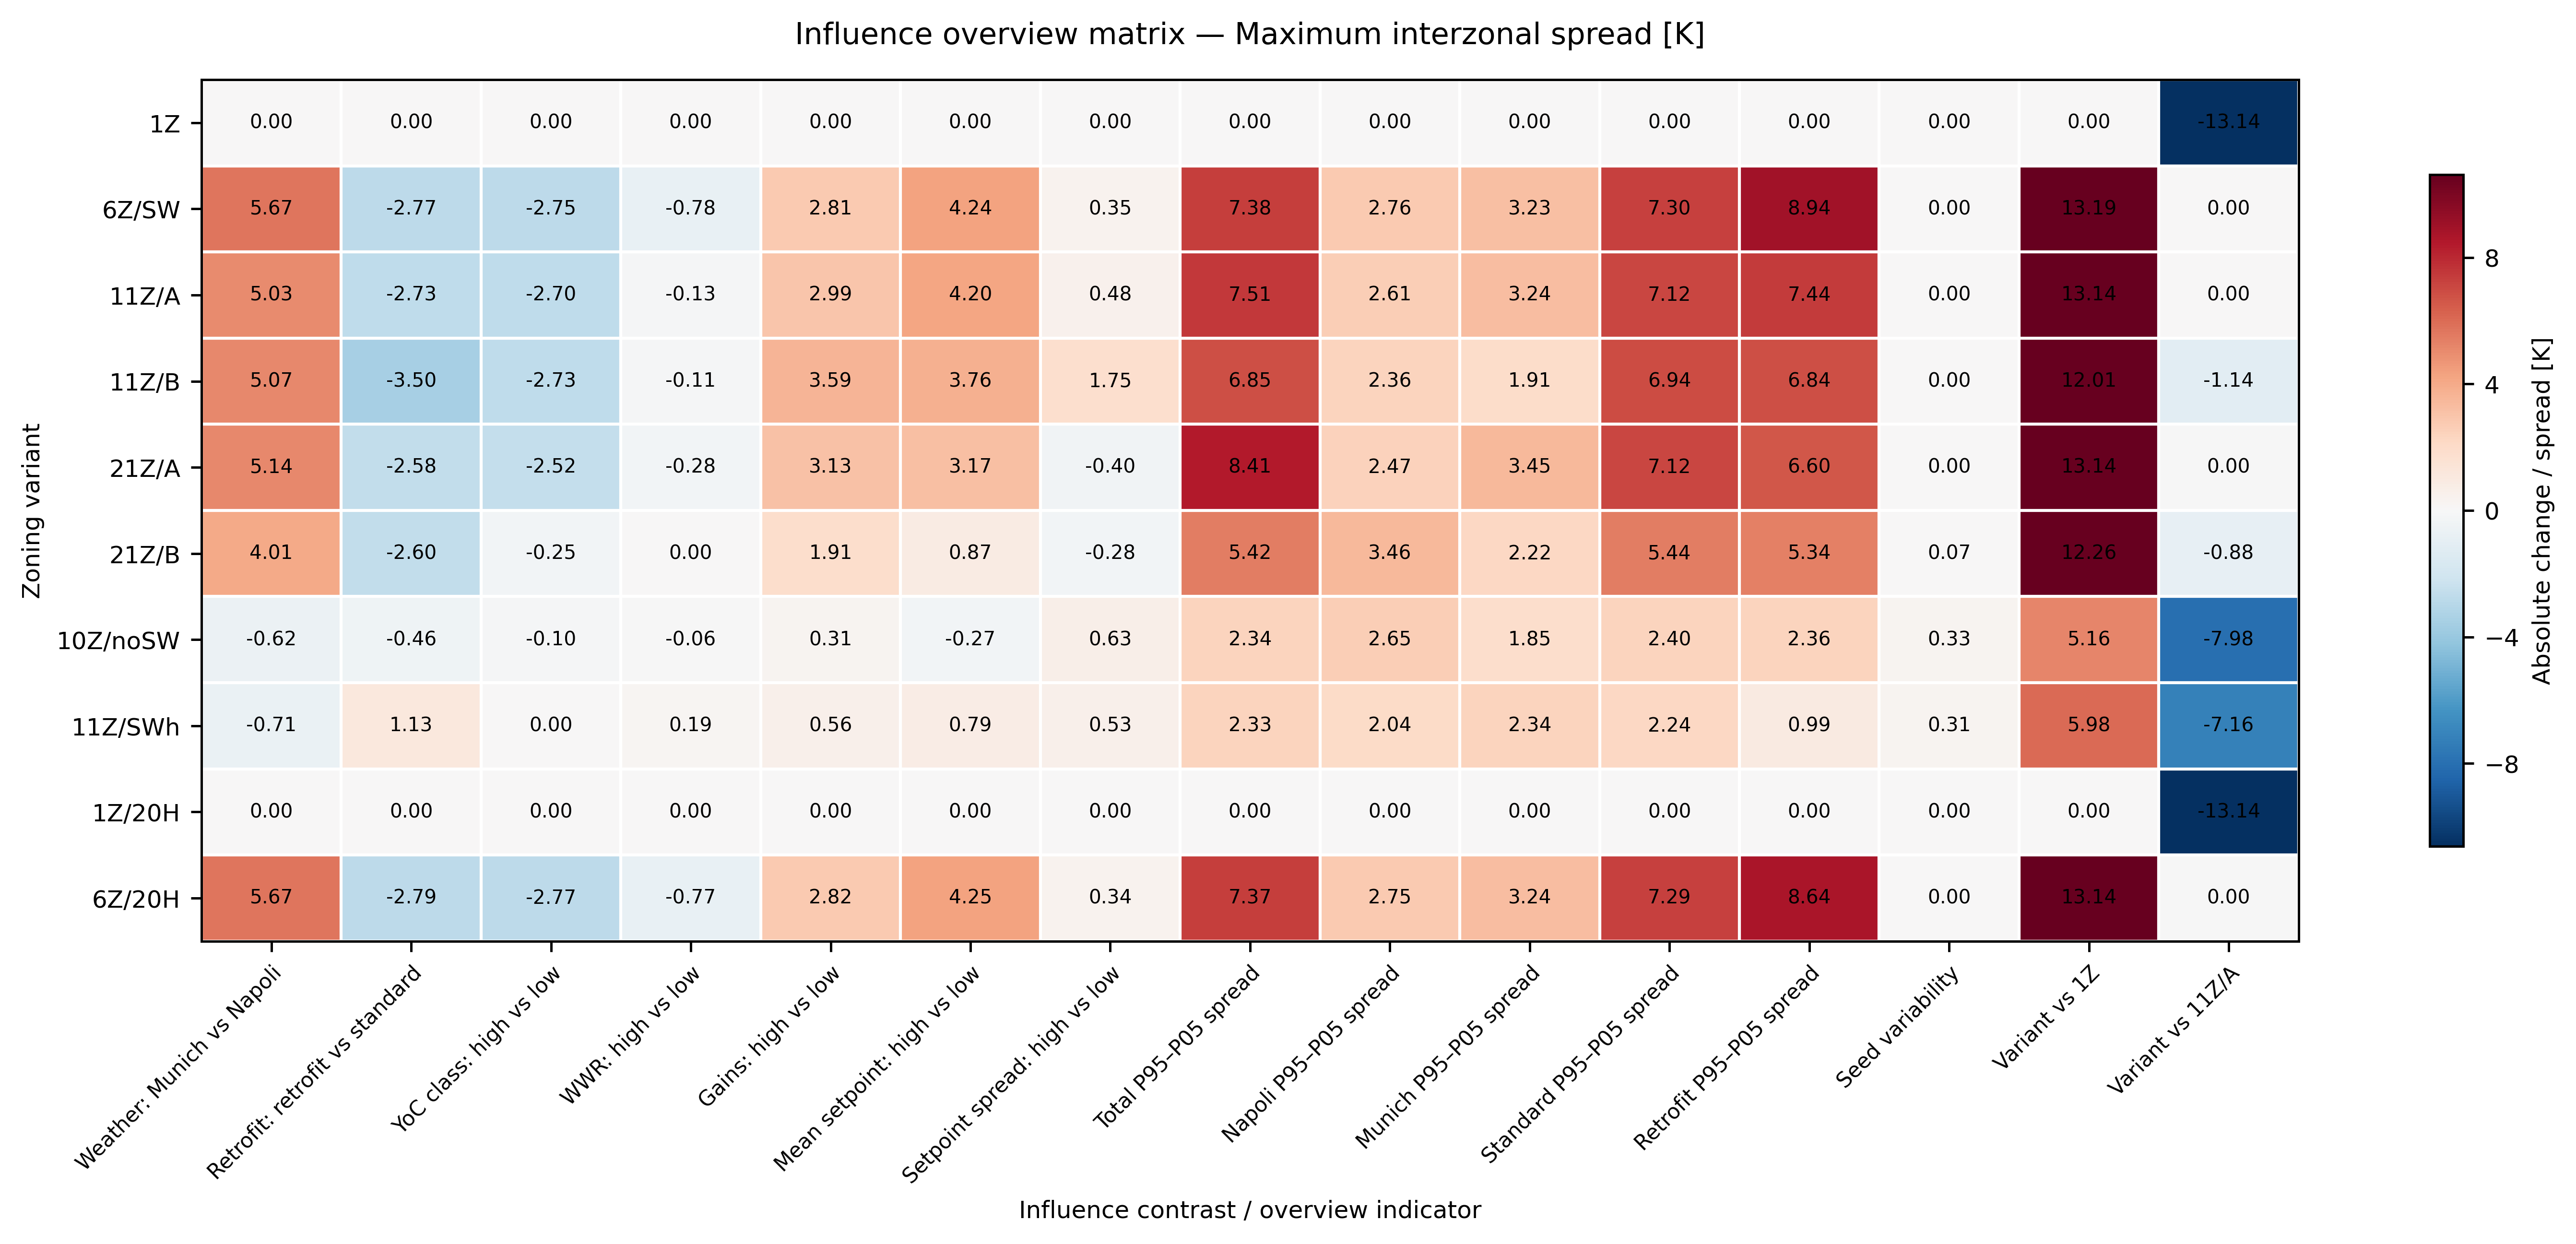

Values plotted in this chart, from the file beside it:
, Weather: Munich vs Napoli, Retrofit: retrofit vs standard, YoC class: high vs low, WWR: high vs low, Gains: high vs low, Mean setpoint: high vs low, Setpoint spread: high vs low, Total P95–P05 spread, Napoli P95–P05 spread, Munich P95–P05 spread, Standard P95–P05 spread, Retrofit P95–P05 spread, Seed variability, Variant vs 1Z, Variant vs 11Z/A
V1, 0.0, 0.0, 0.0, 0.0, 0.0, 0.0, 0.0, 0.0, 0.0, 0.0, 0.0, 0.0, 0.0, 0.0, -13.14
V2, 5.666, -2.767, -2.752, -0.7763, 2.805, 4.243, 0.351, 7.382, 2.762, 3.233, 7.296, 8.935, 0.005642, 13.19, 0.04691
V3, 5.025, -2.733, -2.704, -0.1295, 2.986, 4.202, 0.4754, 7.51, 2.606, 3.241, 7.123, 7.438, 0.005012, 13.14, 0.0
V4, 5.066, -3.501, -2.731, -0.1115, 3.593, 3.762, 1.749, 6.849, 2.363, 1.914, 6.944, 6.841, 0.005785, 12.01, -1.136
V5, 5.137, -2.582, -2.516, -0.2778, 3.135, 3.169, -0.403, 8.41, 2.474, 3.449, 7.12, 6.601, 0.007565, 13.14, -0.004425
V6, 4.007, -2.595, -0.2511, 0.0229, 1.905, 0.8732, -0.2785, 5.424, 3.464, 2.225, 5.444, 5.339, 0.06762, 12.26, -0.8765
V7, -0.6171, -0.4646, -0.0994, -0.05559, 0.3051, -0.2719, 0.6319, 2.338, 2.648, 1.849, 2.4, 2.364, 0.3288, 5.161, -7.98
V8, -0.7074, 1.129, 0.001434, 0.1872, 0.5551, 0.7942, 0.5302, 2.334, 2.043, 2.336, 2.239, 0.9914, 0.3081, 5.977, -7.164
V1_20HH, 0.0, 0.0, 0.0, 0.0, 0.0, 0.0, 0.0, 0.0, 0.0, 0.0, 0.0, 0.0, 0.0, 0.0, -13.14
V2_20HH, 5.671, -2.785, -2.775, -0.7657, 2.816, 4.248, 0.3396, 7.369, 2.751, 3.238, 7.293, 8.636, 0.008611, 13.14, -0.004852
